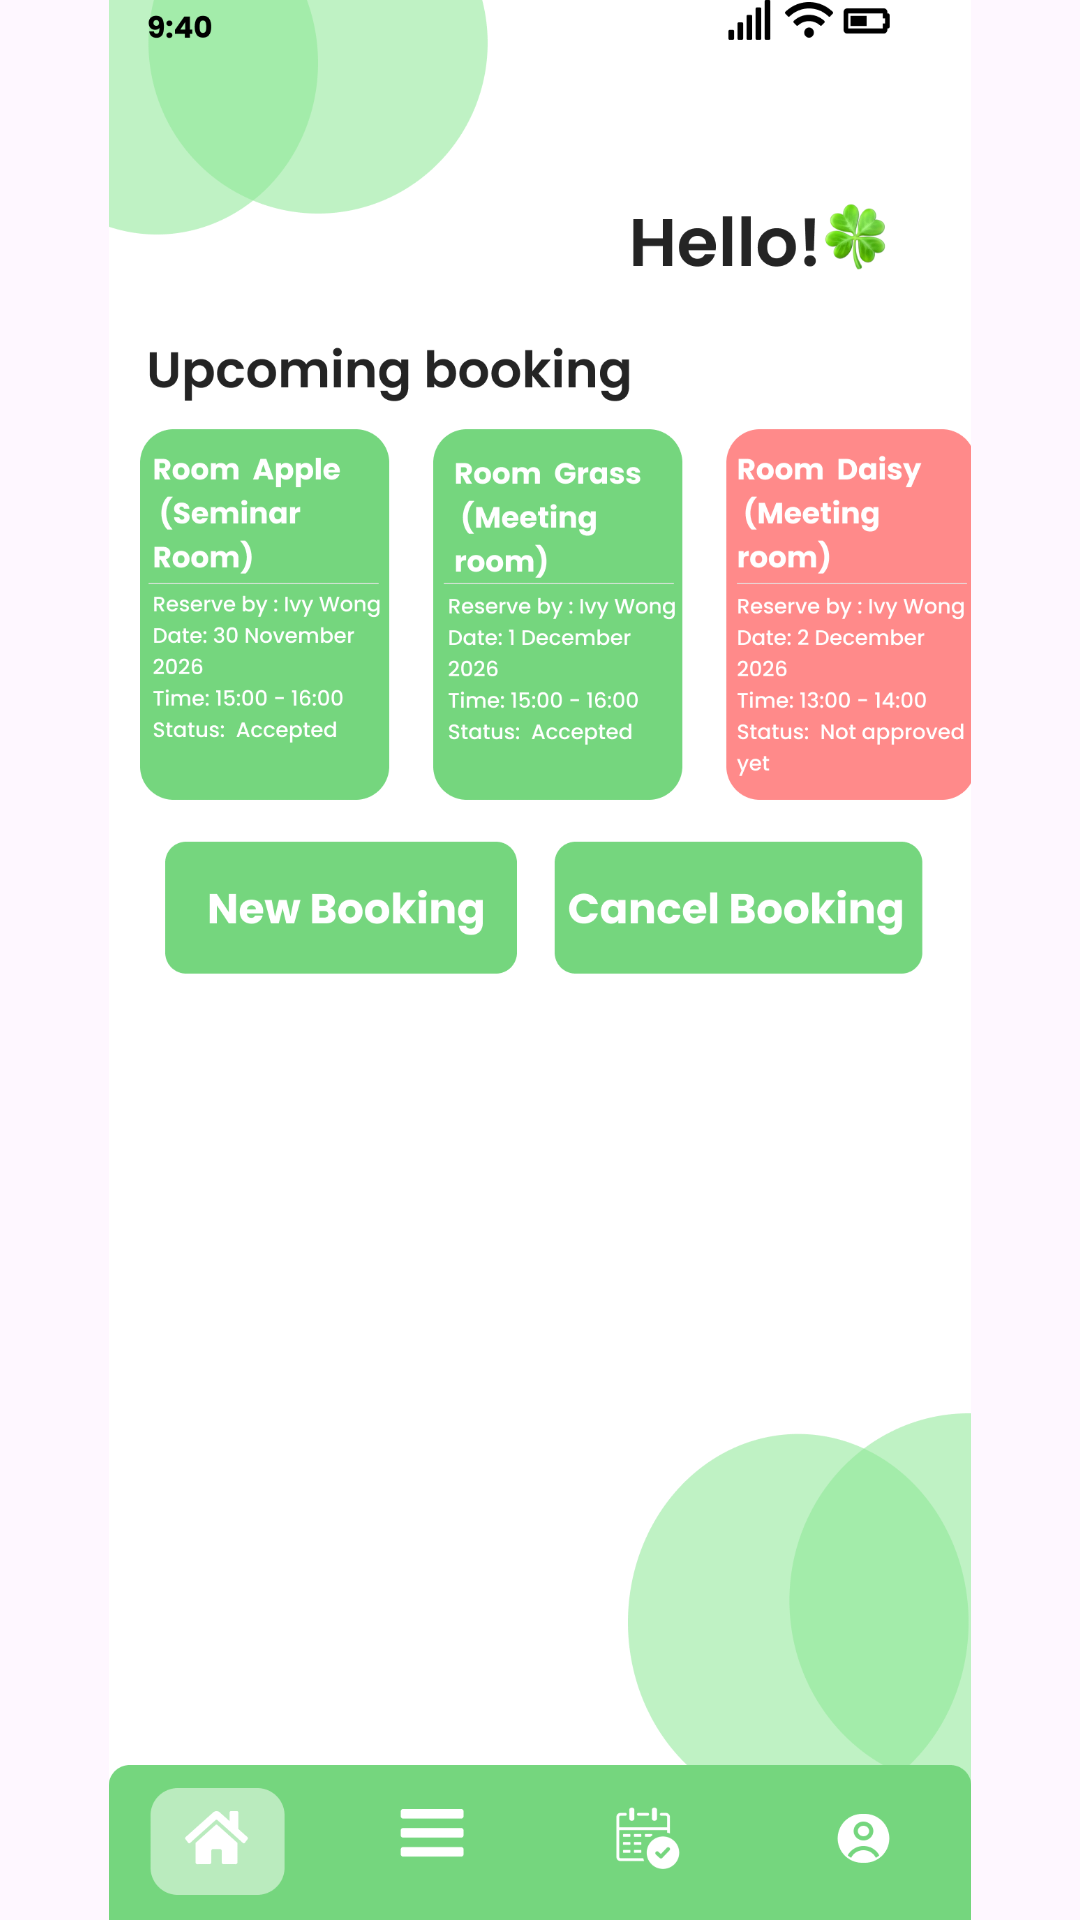

Write the Android layout XML for this screen, with the resource values it uses.
<!-- AndroidManifest.xml: application theme Theme.COMP2000HKSoftwareEngineeringAssessment -->
<!-- res/layout/activity_employeehomepage.xml -->
<?xml version="1.0" encoding="utf-8"?>
<androidx.constraintlayout.widget.ConstraintLayout xmlns:android="http://schemas.android.com/apk/res/android"
    xmlns:app="http://schemas.android.com/apk/res-auto"
    xmlns:tools="http://schemas.android.com/tools"
    android:id="@+id/main"
    android:layout_width="match_parent"
    android:layout_height="match_parent"
    tools:context=".employeehomepage">

    <ImageView
        android:id="@+id/iv_login_page"
        android:layout_width="match_parent"
        android:layout_height="match_parent"
        android:scaleType="fitCenter"
        android:src="@drawable/emplyeeshomesecond"
        app:layout_constraintBottom_toBottomOf="parent"
        app:layout_constraintEnd_toEndOf="parent"
        app:layout_constraintStart_toStartOf="parent"
        app:layout_constraintTop_toTopOf="parent" />



    <ImageButton
        android:id="@+id/btn_employee_menu_home_button"
        android:layout_width="0dp"
        android:layout_height="0dp"
        android:background="@android:color/transparent"
        app:layout_constraintBottom_toBottomOf="parent"
        app:layout_constraintDimensionRatio="2:1"
        app:layout_constraintEnd_toEndOf="parent"
        app:layout_constraintHorizontal_bias="0.071"
        app:layout_constraintStart_toStartOf="parent"
        app:layout_constraintTop_toTopOf="parent"
        app:layout_constraintVertical_bias="0.97"
        app:layout_constraintWidth_percent="0.15 " />
    <ImageButton
        android:id="@+id/btn_employee_menu_menu_button"
        android:layout_width="0dp"
        android:layout_height="0dp"
        android:background="@android:color/transparent"
        app:layout_constraintBottom_toBottomOf="parent"
        app:layout_constraintDimensionRatio="2:1"
        app:layout_constraintEnd_toEndOf="parent"
        app:layout_constraintHorizontal_bias="0.369"
        app:layout_constraintStart_toStartOf="parent"
        app:layout_constraintTop_toTopOf="parent"
        app:layout_constraintVertical_bias="0.969"
        app:layout_constraintWidth_percent="0.15" />

    <ImageButton
        android:id="@+id/btn_employee_mybooking_button"
        android:layout_width="0dp"
        android:layout_height="0dp"
        android:background="@android:color/transparent"
        app:layout_constraintBottom_toBottomOf="parent"
        app:layout_constraintDimensionRatio="2:1"
        app:layout_constraintEnd_toEndOf="parent"
        app:layout_constraintHorizontal_bias="0.644"
        app:layout_constraintStart_toStartOf="parent"
        app:layout_constraintTop_toTopOf="parent"
        app:layout_constraintVertical_bias="0.969"
        app:layout_constraintWidth_percent="0.15" />

    <ImageButton
        android:id="@+id/btn_employee_my_employee_profile_button"
        android:layout_width="0dp"
        android:layout_height="0dp"
        android:background="@android:color/transparent"
        app:layout_constraintBottom_toBottomOf="parent"
        app:layout_constraintDimensionRatio="2:1"
        app:layout_constraintEnd_toEndOf="parent"
        app:layout_constraintHorizontal_bias="0.957"
        app:layout_constraintStart_toStartOf="parent"
        app:layout_constraintTop_toTopOf="parent"
        app:layout_constraintVertical_bias="0.969"
        app:layout_constraintWidth_percent="0.15" />

    <ImageButton
        android:id="@+id/btn_employee_new_booking"
        android:layout_width="0dp"
        android:layout_height="0dp"
        android:background="@android:color/transparent"
        app:layout_constraintBottom_toBottomOf="parent"
        app:layout_constraintDimensionRatio="4:1.3"
        app:layout_constraintEnd_toEndOf="parent"
        app:layout_constraintHorizontal_bias="0.119"
        app:layout_constraintStart_toStartOf="parent"
        app:layout_constraintTop_toTopOf="parent"
        app:layout_constraintVertical_bias="0.471"
        app:layout_constraintWidth_percent="0.41" />

    <ImageButton
        android:id="@+id/btn_employee_cancel_booking"
        android:layout_width="0dp"
        android:layout_height="0dp"
        android:background="@android:color/transparent"
        app:layout_constraintBottom_toBottomOf="parent"
        app:layout_constraintDimensionRatio="4:1.3"
        app:layout_constraintEnd_toEndOf="parent"
        app:layout_constraintHorizontal_bias="0.896"
        app:layout_constraintStart_toStartOf="parent"
        app:layout_constraintTop_toTopOf="parent"
        app:layout_constraintVertical_bias="0.471"
        app:layout_constraintWidth_percent="0.41" />



</androidx.constraintlayout.widget.ConstraintLayout>
<!-- resources referenced by this layout -->
<resources>
  <!-- drawable emplyeeshomesecond: png bitmap (drawable, 152688 bytes) -->
  <style name="Theme.COMP2000HKSoftwareEngineeringAssessment" parent="Base.Theme.COMP2000HKSoftwareEngineeringAssessment" />
  <style name="Base.Theme.COMP2000HKSoftwareEngineeringAssessment" parent="Theme.Material3.DayNight.NoActionBar">
          
          
      </style>
</resources>
